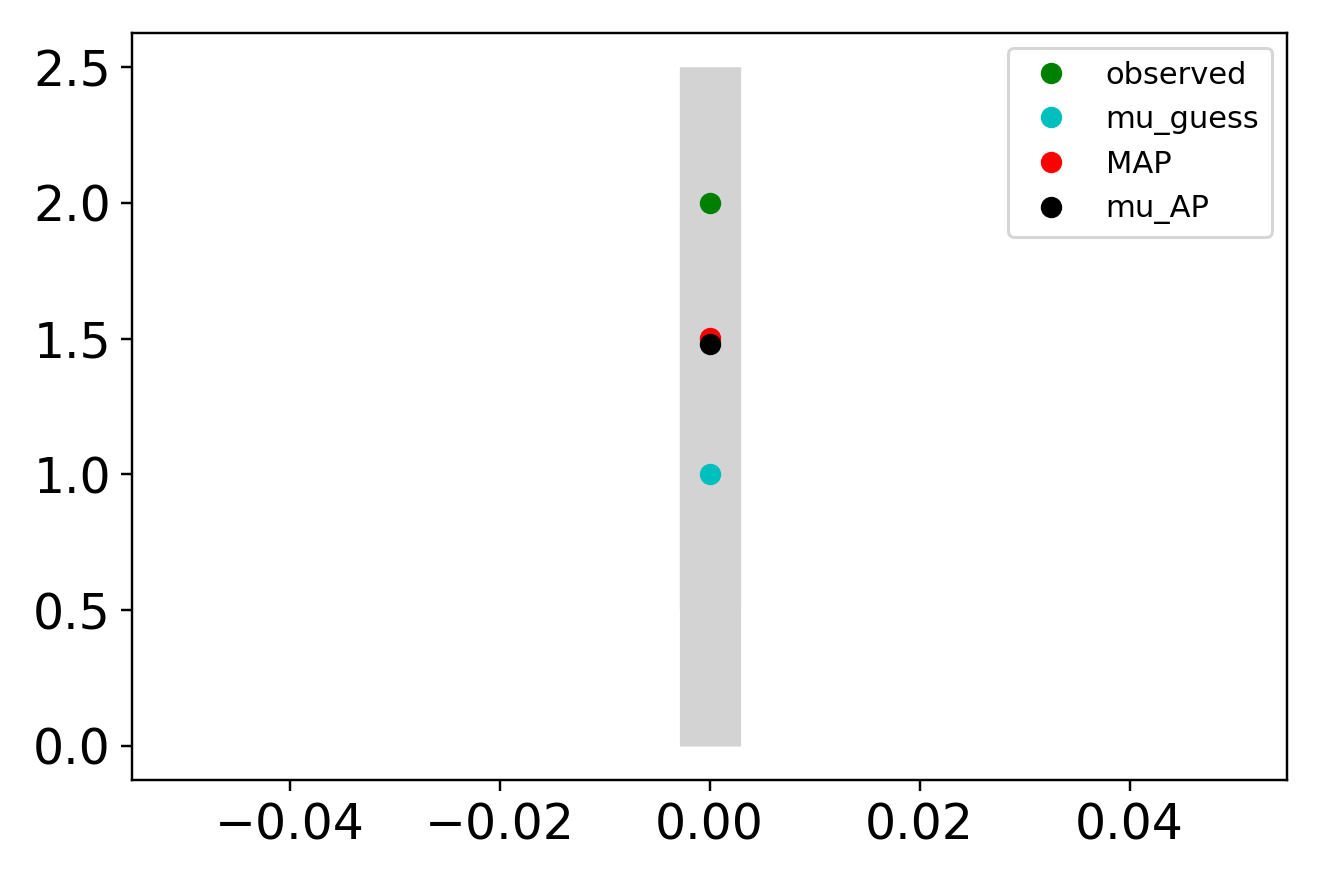

Values plotted in this chart, from the file beside it:
x_values, observed, sim_initial_guess, sim_MAP, sim_mu_AP
0.000000000000000000e+00, 2.000000000000000000e+00, 1.000000000000000000e+00, 1.500745211338675000e+00, 1.480476341631491222e+00
